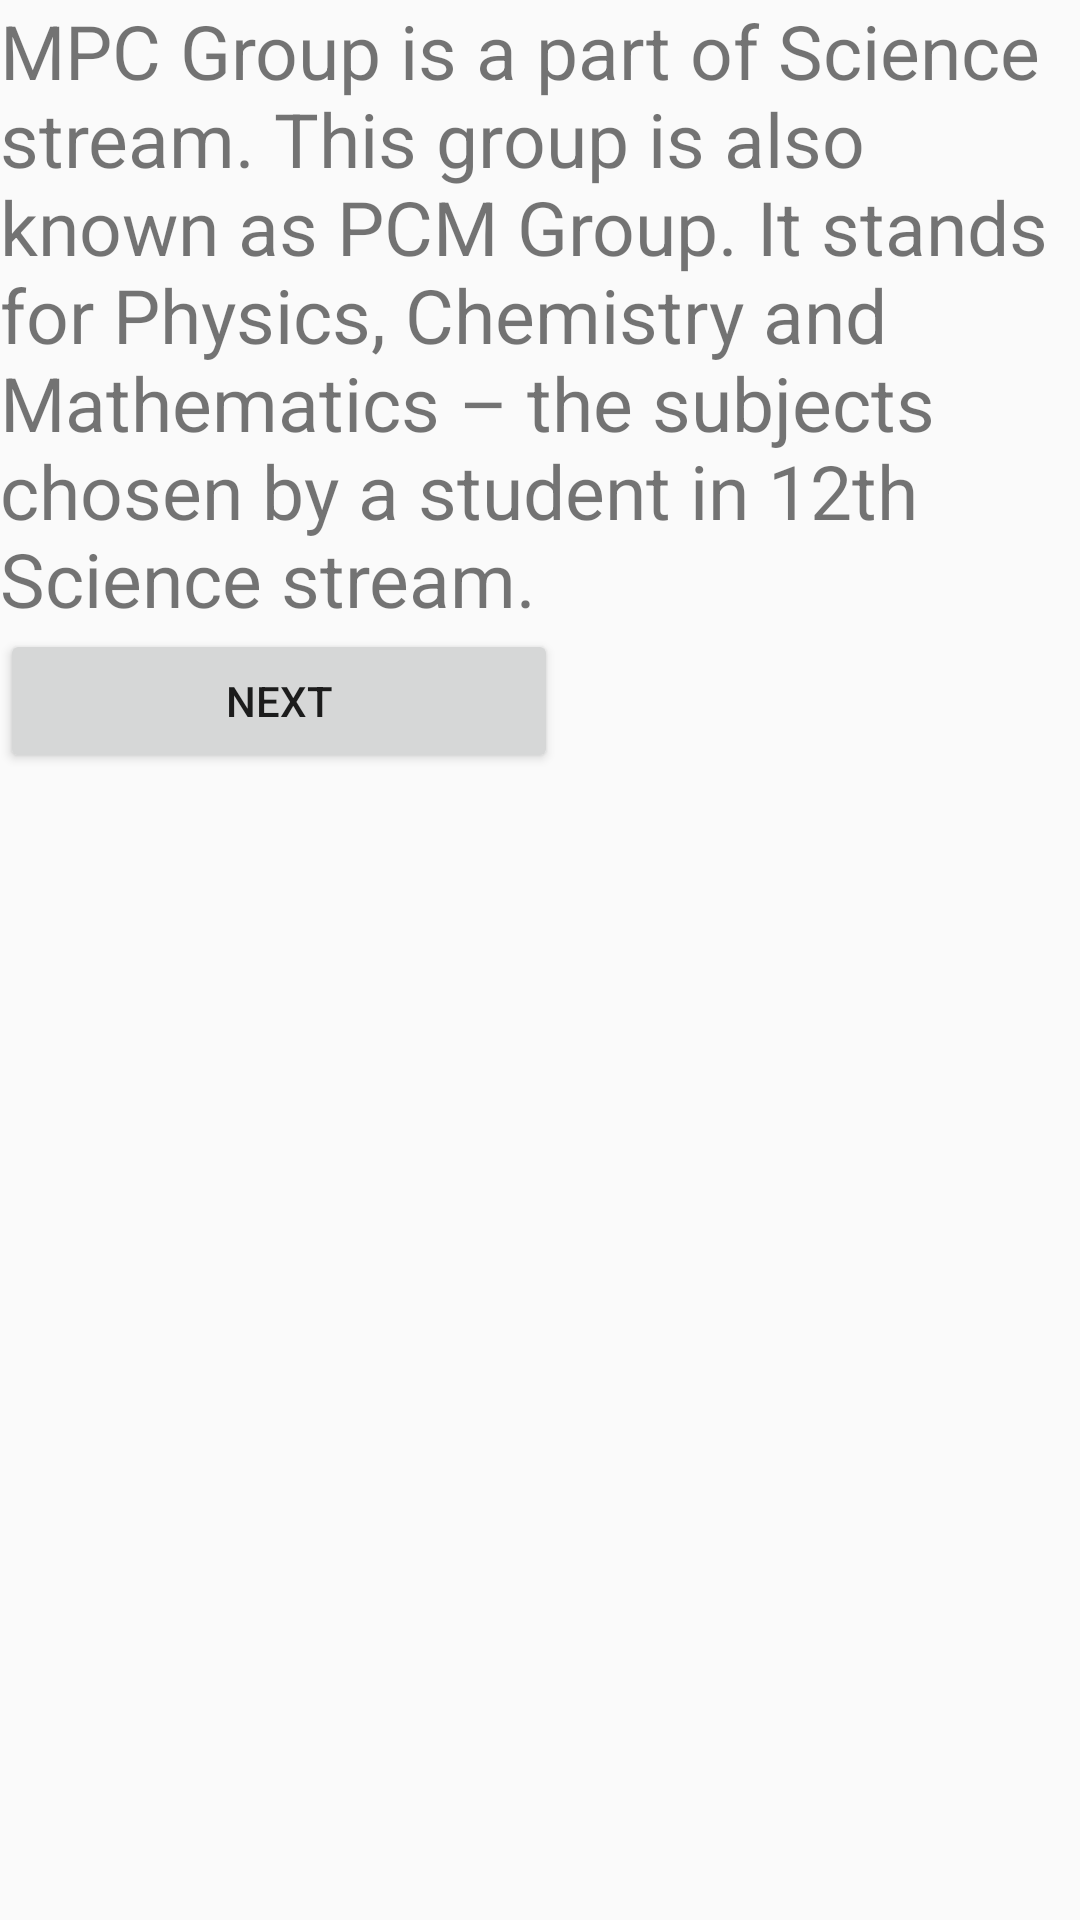

Android layout source for this screen:
<!-- AndroidManifest.xml: application theme AppTheme -->
<!-- res/layout/mpc.xml -->
<?xml version="1.0" encoding="utf-8"?>
<LinearLayout xmlns:android="http://schemas.android.com/apk/res/android"
    android:orientation="vertical" android:layout_width="match_parent"
    android:layout_height="match_parent"
    android:weightSum="1">
    <TextView
        android:layout_width="match_parent"
        android:layout_height="wrap_content"
        android:textSize="25sp"
        android:text="MPC Group is a part of Science stream. This group is also known as PCM Group. It stands for Physics, Chemistry and Mathematics – the subjects chosen by a student in 12th Science stream.
"/>

    <Button
        android:id="@+id/mpcn1"
        android:layout_width="186dp"
        android:layout_height="wrap_content"
        android:text="next" />
</LinearLayout>
<!-- resources referenced by this layout -->
<resources>
  <style name="AppTheme" parent="Theme.AppCompat.Light.DarkActionBar">
          <item name="colorPrimary">@color/colorPrimary</item>
          
          <item name="colorAccent">@color/colorAccent</item>
      </style>
  <color name="colorPrimary">#6f86d6</color>
  <color name="colorAccent">#FF4081</color>
</resources>
